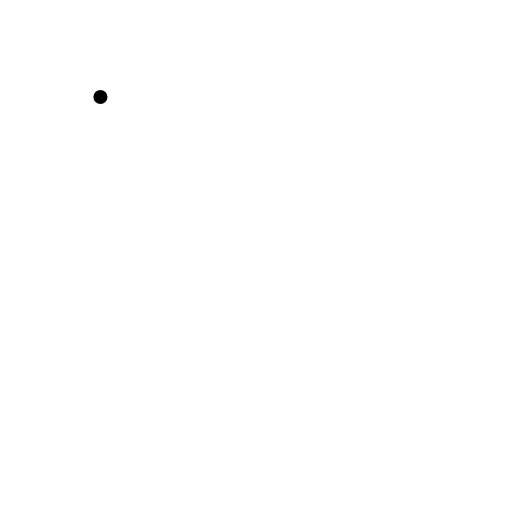
t = 0.00 s
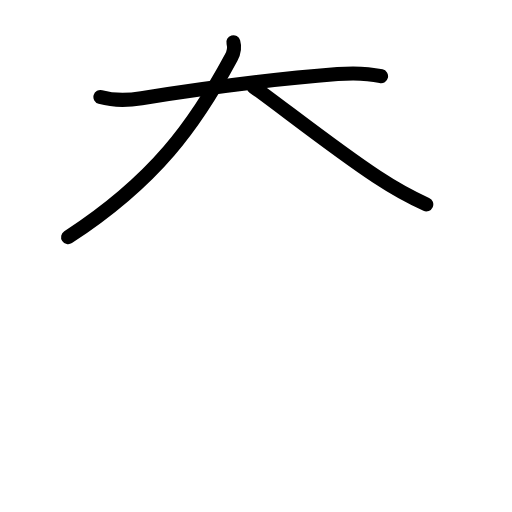
t = 2.80 s
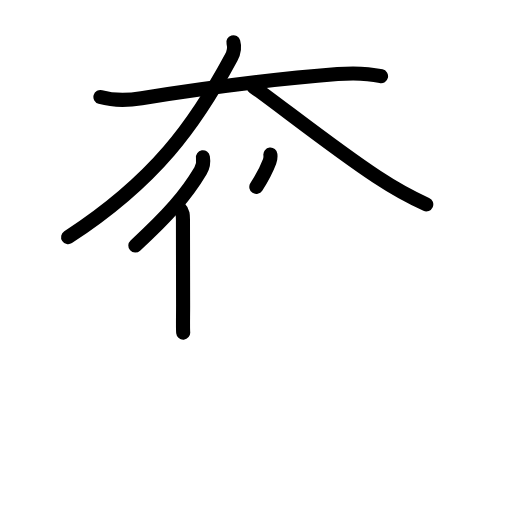
t = 5.60 s
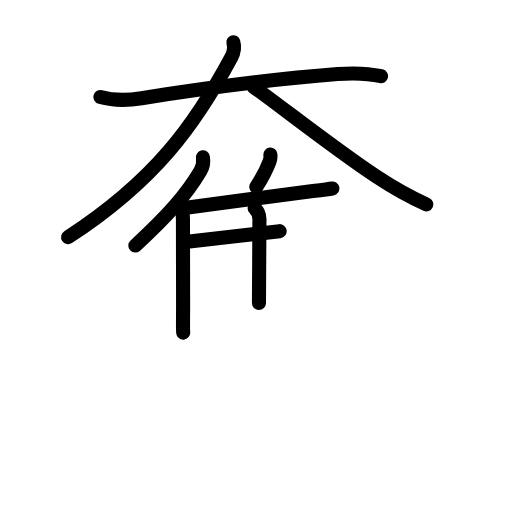
t = 8.40 s
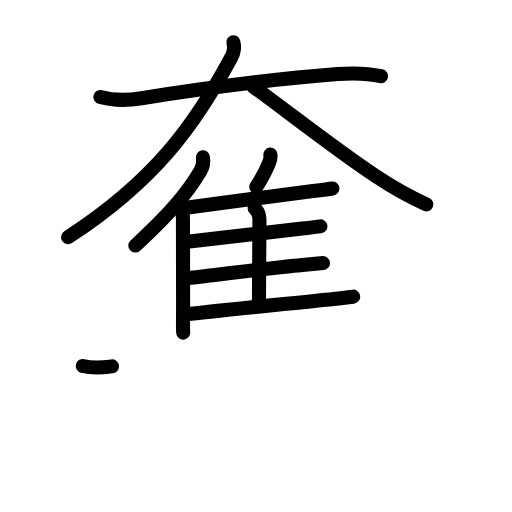
t = 11.20 s
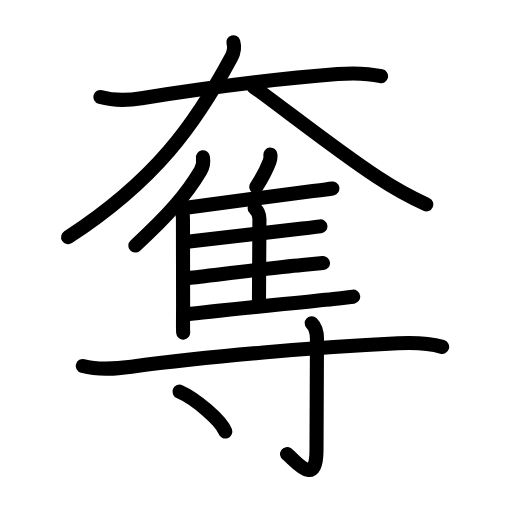
t = 14.00 s

The animated SVG that drew these frames (rendered in a browser with its animation timeline set to each time). Animation: 44 SMIL elements (animate=44); one cycle of 14.00 s.

<?xml version="1.0" encoding="UTF-8"?>
<!--
AniKanjiVG is licensed by CC-BY-SA Paul C. Sommerhoff (https://bitbucket.org/sommerhoff/anikanjivg).
AniKanjiVG uses KanjiVG which is licensed by CC-BY-SA Ulrich Apel (http://kanjivg.tagaini.net).
See also http://creativecommons.org/licenses/by-sa/3.0/
-->
<svg xmlns:kvg='http://kanjivg.tagaini.net' xmlns='http://www.w3.org/2000/svg' width='109' height='109' viewBox='0 0 109 109' style='fill:none;stroke:#000000;stroke-width:3;stroke-linecap:round;stroke-linejoin:round;' id="kvg:kanji_0596a"><g id="kvg:0596a" kvg:element="奪"><g id="kvg:0596a-g1" kvg:element="大" kvg:position="top" kvg:radical="general"><path id="kvg:0596a-s1" kvg:type="㇐" d="M21.38,20.65c2.98,0.84,5.75,0.74,8.76,0.26c11.99-1.91,29.12-4.16,41.74-5.14c3.09-0.24,6.18-0.23,9.24,0.46"><animate attributeName="d" begin="0.0s" dur="0.3333333333333333s" from="M21.38,20.65C21.38,20.65,21.38,20.65,21.38,20.65" to="M21.38,20.65c2.98,0.84,5.75,0.74,8.76,0.26" />
<animate attributeName="d" begin="0.3333333333333333s" dur="0.3333333333333333s" from="M21.38,20.65c2.98,0.84,5.75,0.74,8.76,0.26c0,0,0,0,0,0,0" to="M21.38,20.65c2.98,0.84,5.75,0.74,8.76,0.26c11.99-1.91,29.12-4.16,41.74-5.14" />
<animate attributeName="d" begin="0.6666666666666666s" dur="0.3333333333333333s" from="M21.38,20.65c2.98,0.84,5.75,0.74,8.76,0.26c11.99-1.91,29.12-4.16,41.74-5.14c0,0,0,0,0,0,0" to="M21.38,20.65c2.98,0.84,5.75,0.74,8.76,0.26c11.99-1.91,29.12-4.16,41.74-5.14c3.09-0.24,6.18-0.23,9.24,0.46" />
</path>
<path id="kvg:0596a-s2" kvg:type="㇒" d="M49.68,9c0.32,1.12,0.15,2.13-0.44,3.22C41.62,26.38,33.12,38.38,14.5,50.5"><animate attributeName="d" begin="1.0s" dur="0.5s" from="M49.68,9C49.68,9,49.68,9,49.68,9" to="M49.68,9c0.32,1.12,0.15,2.13-0.44,3.22" />
<animate attributeName="d" begin="1.5s" dur="0.5s" from="M49.68,9c0.32,1.12,0.15,2.13-0.44,3.22c0,0,0,0,0,0,0" to="M49.68,9c0.32,1.12,0.15,2.13-0.44,3.22C41.62,26.38,33.12,38.38,14.5,50.5" />
<animate attributeName="d" begin="0s" dur="1.0s" from="M-100,-100" to="M-100,-100" />
</path>
<path id="kvg:0596a-s3" kvg:type="㇏" d="M54,18.5c5.89,4.22,17.56,13.44,26.26,19.17c2.64,1.74,6.24,3.95,10.49,5.83"><animate attributeName="d" begin="2.0s" dur="0.5s" from="M54,18.5C54,18.5,54,18.5,54,18.5" to="M54,18.5c5.89,4.22,17.56,13.44,26.26,19.17" />
<animate attributeName="d" begin="2.5s" dur="0.5s" from="M54,18.5c5.89,4.22,17.56,13.44,26.26,19.17c0,0,0,0,0,0,0" to="M54,18.5c5.89,4.22,17.56,13.44,26.26,19.17c2.64,1.74,6.24,3.95,10.49,5.83" />
<animate attributeName="d" begin="0s" dur="2.0s" from="M-100,-100" to="M-100,-100" />
</path>
</g>
<g id="kvg:0596a-g2" kvg:position="bottom"><g id="kvg:0596a-g3" kvg:element="隹" kvg:position="top"><g id="kvg:0596a-g4" kvg:element="亻" kvg:variant="true" kvg:original="人"><path id="kvg:0596a-s4" kvg:type="㇒" d="M43.2,33.49c0.15,0.9-0.04,2.09-0.52,2.89c-3.04,5.11-6.9,9.5-13.87,15.9"><animate attributeName="d" begin="3.0s" dur="0.5s" from="M43.2,33.49C43.2,33.49,43.2,33.49,43.2,33.49" to="M43.2,33.49c0.15,0.9-0.04,2.09-0.52,2.89" />
<animate attributeName="d" begin="3.5s" dur="0.5s" from="M43.2,33.49c0.15,0.9-0.04,2.09-0.52,2.89c0,0,0,0,0,0,0" to="M43.2,33.49c0.15,0.9-0.04,2.09-0.52,2.89c-3.04,5.11-6.9,9.5-13.87,15.9" />
<animate attributeName="d" begin="0s" dur="3.0s" from="M-100,-100" to="M-100,-100" />
</path>
<path id="kvg:0596a-s5" kvg:type="㇑" d="M38.27,44.4c0.73,0.73,0.68,1.56,0.68,2.6c0,6.88,0.03,11.38,0.03,18c0,2.77-0.06,4.94,0.02,5.81"><animate attributeName="d" begin="4.0s" dur="0.3333333333333333s" from="M38.27,44.4C38.27,44.4,38.27,44.4,38.27,44.4" to="M38.27,44.4c0.73,0.73,0.68,1.56,0.68,2.6" />
<animate attributeName="d" begin="4.333333333333333s" dur="0.3333333333333333s" from="M38.27,44.4c0.73,0.73,0.68,1.56,0.68,2.6c0,0,0,0,0,0,0" to="M38.27,44.4c0.73,0.73,0.68,1.56,0.68,2.6c0,6.88,0.03,11.38,0.03,18" />
<animate attributeName="d" begin="4.666666666666667s" dur="0.3333333333333333s" from="M38.27,44.4c0.73,0.73,0.68,1.56,0.68,2.6c0,6.88,0.03,11.38,0.03,18c0,0,0,0,0,0,0" to="M38.27,44.4c0.73,0.73,0.68,1.56,0.68,2.6c0,6.88,0.03,11.38,0.03,18c0,2.77-0.06,4.94,0.02,5.81" />
<animate attributeName="d" begin="0s" dur="4.0s" from="M-100,-100" to="M-100,-100" />
</path>
</g>
<path id="kvg:0596a-s6" kvg:type="㇒" d="M57.56,32.91c0.05,0.46-0.01,1.06-0.17,1.47c-0.71,1.88-1.55,3.46-2.82,5.42"><animate attributeName="d" begin="5.0s" dur="0.5s" from="M57.56,32.91C57.56,32.91,57.56,32.91,57.56,32.91" to="M57.56,32.91c0.05,0.46-0.01,1.06-0.17,1.47" />
<animate attributeName="d" begin="5.5s" dur="0.5s" from="M57.56,32.91c0.05,0.46-0.01,1.06-0.17,1.47c0,0,0,0,0,0,0" to="M57.56,32.91c0.05,0.46-0.01,1.06-0.17,1.47c-0.71,1.88-1.55,3.46-2.82,5.42" />
<animate attributeName="d" begin="0s" dur="5.0s" from="M-100,-100" to="M-100,-100" />
</path>
<path id="kvg:0596a-s7" kvg:type="㇐b" d="M40.02,44.17c4.72-0.67,19.06-2.51,26.6-3.49c2.08-0.27,3.58-0.47,4.14-0.56"><animate attributeName="d" begin="6.0s" dur="0.5s" from="M40.02,44.17C40.02,44.17,40.02,44.17,40.02,44.17" to="M40.02,44.17c4.72-0.67,19.06-2.51,26.6-3.49" />
<animate attributeName="d" begin="6.5s" dur="0.5s" from="M40.02,44.17c4.72-0.67,19.06-2.51,26.6-3.49c0,0,0,0,0,0,0" to="M40.02,44.17c4.72-0.67,19.06-2.51,26.6-3.49c2.08-0.27,3.58-0.47,4.14-0.56" />
<animate attributeName="d" begin="0s" dur="6.0s" from="M-100,-100" to="M-100,-100" />
</path>
<path id="kvg:0596a-s8" kvg:type="㇑a" d="M54.2,44.29c0.63,0.63,1.03,1.34,1.03,2.31c0,3.57-0.1,14.62-0.1,17.91"><animate attributeName="d" begin="7.0s" dur="0.5s" from="M54.2,44.29C54.2,44.29,54.2,44.29,54.2,44.29" to="M54.2,44.29c0.63,0.63,1.03,1.34,1.03,2.31" />
<animate attributeName="d" begin="7.5s" dur="0.5s" from="M54.2,44.29c0.63,0.63,1.03,1.34,1.03,2.31c0,0,0,0,0,0,0" to="M54.2,44.29c0.63,0.63,1.03,1.34,1.03,2.31c0,3.57-0.1,14.62-0.1,17.91" />
<animate attributeName="d" begin="0s" dur="7.0s" from="M-100,-100" to="M-100,-100" />
</path>
<path id="kvg:0596a-s9" kvg:type="㇐b" d="M40.32,51.4c4.36-0.53,17.32-1.97,24.02-2.74c1.92-0.22,3.33-0.39,3.87-0.47"><animate attributeName="d" begin="8.0s" dur="0.5s" from="M40.32,51.4C40.32,51.4,40.32,51.4,40.32,51.4" to="M40.32,51.4c4.36-0.53,17.32-1.97,24.02-2.74" />
<animate attributeName="d" begin="8.5s" dur="0.5s" from="M40.32,51.4c4.36-0.53,17.32-1.97,24.02-2.74c0,0,0,0,0,0,0" to="M40.32,51.4c4.36-0.53,17.32-1.97,24.02-2.74c1.92-0.22,3.33-0.39,3.87-0.47" />
<animate attributeName="d" begin="0s" dur="8.0s" from="M-100,-100" to="M-100,-100" />
</path>
<path id="kvg:0596a-s10" kvg:type="㇐b" d="M40.13,59.17c4.48-0.48,17.15-2.1,24.23-2.74c2.19-0.2,3.8-0.35,4.4-0.42"><animate attributeName="d" begin="9.0s" dur="0.5s" from="M40.13,59.17C40.13,59.17,40.13,59.17,40.13,59.17" to="M40.13,59.17c4.48-0.48,17.15-2.1,24.23-2.74" />
<animate attributeName="d" begin="9.5s" dur="0.5s" from="M40.13,59.17c4.48-0.48,17.15-2.1,24.23-2.74c0,0,0,0,0,0,0" to="M40.13,59.17c4.48-0.48,17.15-2.1,24.23-2.74c2.19-0.2,3.8-0.35,4.4-0.42" />
<animate attributeName="d" begin="0s" dur="9.0s" from="M-100,-100" to="M-100,-100" />
</path>
<path id="kvg:0596a-s11" kvg:type="㇐b" d="M39.88,66.92c4.82-0.62,22.71-2.39,31.1-3.28c2.15-0.23,3.68-0.4,4.21-0.48"><animate attributeName="d" begin="10.0s" dur="0.5s" from="M39.88,66.92C39.88,66.92,39.88,66.92,39.88,66.92" to="M39.88,66.92c4.82-0.62,22.71-2.39,31.1-3.28" />
<animate attributeName="d" begin="10.5s" dur="0.5s" from="M39.88,66.92c4.82-0.62,22.71-2.39,31.1-3.28c0,0,0,0,0,0,0" to="M39.88,66.92c4.82-0.62,22.71-2.39,31.1-3.28c2.15-0.23,3.68-0.4,4.21-0.48" />
<animate attributeName="d" begin="0s" dur="10.0s" from="M-100,-100" to="M-100,-100" />
</path>
</g>
<g id="kvg:0596a-g5" kvg:element="寸" kvg:position="bottom"><path id="kvg:0596a-s12" kvg:type="㇐" d="M17.63,77.91c3.62,0.97,7.27,0.56,10.36,0.15c16.58-2.23,39.4-4.15,56.77-4.97c3.19-0.15,6.87,0.04,9.37,0.76"><animate attributeName="d" begin="11.0s" dur="0.3333333333333333s" from="M17.63,77.91C17.63,77.91,17.63,77.91,17.63,77.91" to="M17.63,77.91c3.62,0.97,7.27,0.56,10.36,0.15" />
<animate attributeName="d" begin="11.333333333333334s" dur="0.3333333333333333s" from="M17.63,77.91c3.62,0.97,7.27,0.56,10.36,0.15c0,0,0,0,0,0,0" to="M17.63,77.91c3.62,0.97,7.27,0.56,10.36,0.15c16.58-2.23,39.4-4.15,56.77-4.97" />
<animate attributeName="d" begin="11.666666666666666s" dur="0.3333333333333333s" from="M17.63,77.91c3.62,0.97,7.27,0.56,10.36,0.15c16.58-2.23,39.4-4.15,56.77-4.97c0,0,0,0,0,0,0" to="M17.63,77.91c3.62,0.97,7.27,0.56,10.36,0.15c16.58-2.23,39.4-4.15,56.77-4.97c3.19-0.15,6.87,0.04,9.37,0.76" />
<animate attributeName="d" begin="0s" dur="11.0s" from="M-100,-100" to="M-100,-100" />
</path>
<path id="kvg:0596a-s13" kvg:type="㇚" d="M66.36,68.83c0.71,0.71,1.12,1.92,1.12,3.31c0,14.08-0.1,20.31-0.1,23.73c0,8.3-4.76,1.86-6.27,0.8"><animate attributeName="d" begin="12.0s" dur="0.3333333333333333s" from="M66.36,68.83C66.36,68.83,66.36,68.83,66.36,68.83" to="M66.36,68.83c0.71,0.71,1.12,1.92,1.12,3.31" />
<animate attributeName="d" begin="12.333333333333334s" dur="0.3333333333333333s" from="M66.36,68.83c0.71,0.71,1.12,1.92,1.12,3.31c0,0,0,0,0,0,0" to="M66.36,68.83c0.71,0.71,1.12,1.92,1.12,3.31c0,14.08-0.1,20.31-0.1,23.73" />
<animate attributeName="d" begin="12.666666666666666s" dur="0.3333333333333333s" from="M66.36,68.83c0.71,0.71,1.12,1.92,1.12,3.31c0,14.08-0.1,20.31-0.1,23.73c0,0,0,0,0,0,0" to="M66.36,68.83c0.71,0.71,1.12,1.92,1.12,3.31c0,14.08-0.1,20.31-0.1,23.73c0,8.3-4.76,1.86-6.27,0.8" />
<animate attributeName="d" begin="0s" dur="12.0s" from="M-100,-100" to="M-100,-100" />
</path>
<path id="kvg:0596a-s14" kvg:type="㇔" d="M38.21,83.37c3.44,1.5,8.89,6.17,9.75,8.5"><animate attributeName="d" begin="13.0s" dur="1.0s" from="M38.21,83.37C38.21,83.37,38.21,83.37,38.21,83.37" to="M38.21,83.37c3.44,1.5,8.89,6.17,9.75,8.5" />
<animate attributeName="d" begin="0s" dur="13.0s" from="M-100,-100" to="M-100,-100" />
</path>
</g>
</g>
</g>
</svg>
